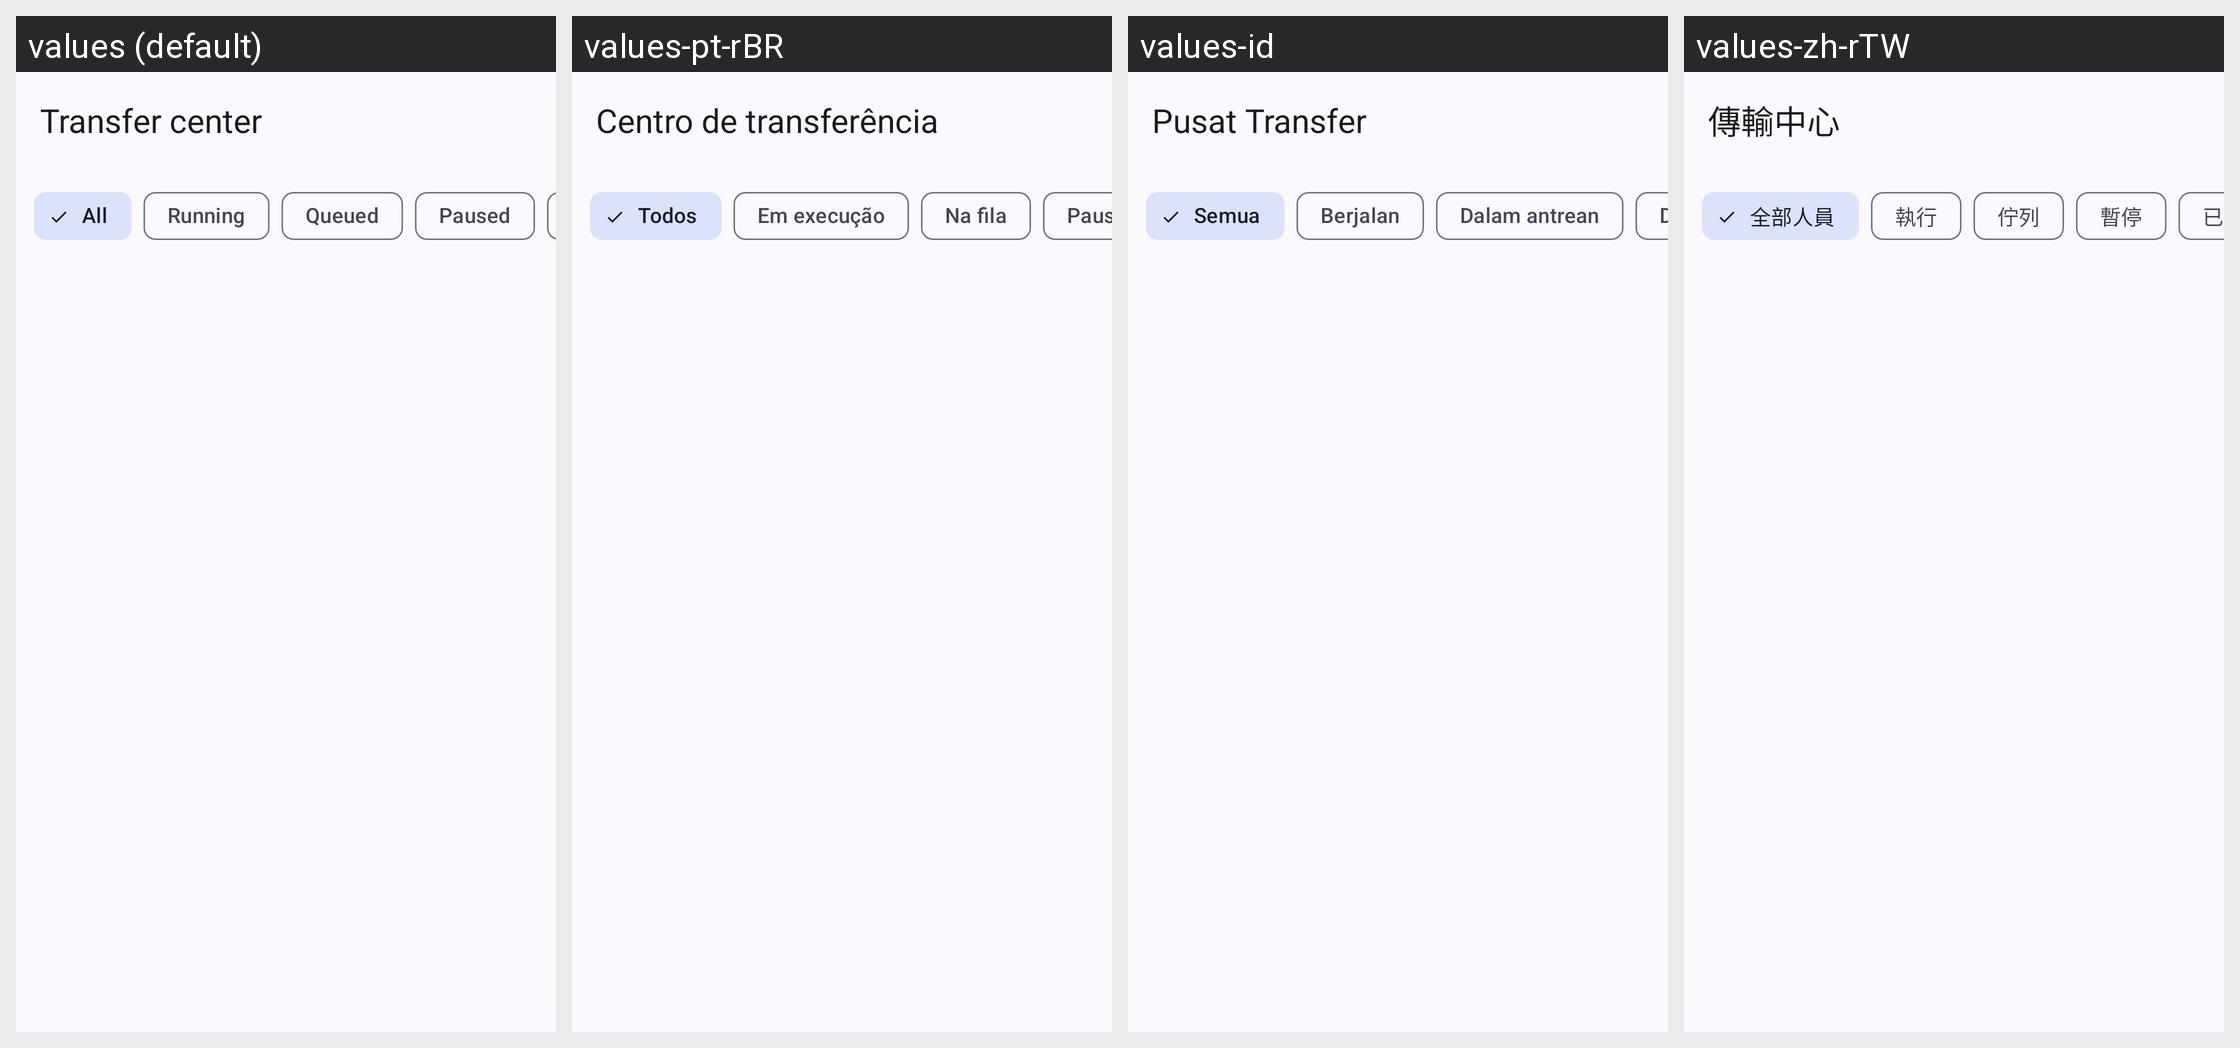

For this localized Android screen grid, give each drawn string resource with its value in every locale shown.
Android screen res/layout/activity_transfer_center.xml rendered under 4 locales, left to right: values (default), values-pt-rBR, values-id, values-zh-rTW. Device: Nexus 5 (rendered at 1080×1920; each locale shown at half size, 540×960, under a caption strip naming it); theme Theme.WizeFiles.
Other locales in the repository, not shown: values-ar, values-de, values-fr, values-hi, values-ru, values-th, values-tr, values-ur, values-vi, values-zh-rCN.
Strings drawn on this screen, with the default value and each locale's value (text and hints the layout hard-codes, and strings that could not be matched under every locale, appear in the picture but are not listed):

transfer_center_title
  values: Transfer center
  values-pt-rBR: Centro de transferência
  values-id: Pusat Transfer
  values-zh-rTW: 傳輸中心

transfer_filter_all
  values: All
  values-pt-rBR: Todos
  values-id: Semua
  values-zh-rTW: 全部人員

transfer_section_running
  values: Running
  values-pt-rBR: Em execução
  values-id: Berjalan
  values-zh-rTW: 執行

transfer_section_queued
  values: Queued
  values-pt-rBR: Na fila
  values-id: Dalam antrean
  values-zh-rTW: 佇列

transfer_section_paused
  values: Paused
  values-pt-rBR: Pausado
  values-id: Dijeda
  values-zh-rTW: 暫停
